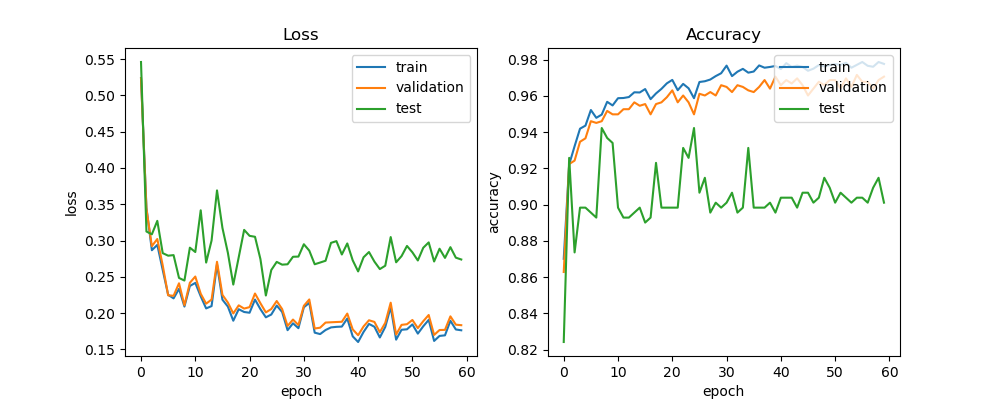

The file beside this chart, header and first rows:
train_acc, train_loss, val_acc, val_loss, test_acc, test_loss, lr
0.8701, 0.5238, 0.8628, 0.5235, 0.8242, 0.5459, 0.0005
0.9222, 0.3452, 0.9224, 0.3435, 0.9258, 0.3124, 0.0005
0.9323, 0.2866, 0.9243, 0.2923, 0.8736, 0.3086, 0.0005
0.9419, 0.294, 0.9347, 0.3021, 0.8984, 0.3271, 0.0005
0.9436, 0.2594, 0.9366, 0.2658, 0.8984, 0.2826, 0.0005
0.9523, 0.2253, 0.9461, 0.2245, 0.8956, 0.2791, 0.0005
0.9479, 0.2203, 0.9451, 0.2239, 0.8929, 0.2799, 0.0005
0.9497, 0.2334, 0.9461, 0.2411, 0.9423, 0.2485, 0.0005
0.9568, 0.209, 0.9518, 0.2109, 0.9368, 0.2449, 0.0005
0.9548, 0.2374, 0.9499, 0.2418, 0.9341, 0.2902, 0.0005
0.9588, 0.2416, 0.9499, 0.2504, 0.8984, 0.2842, 0.0005
0.9589, 0.2232, 0.9527, 0.2267, 0.8929, 0.3416, 0.0005
0.9594, 0.2065, 0.9527, 0.213, 0.8929, 0.2696, 0.0005
0.962, 0.2097, 0.9565, 0.2187, 0.8956, 0.3, 0.0005
0.9619, 0.2672, 0.9546, 0.2707, 0.8984, 0.3691, 0.0005
0.9638, 0.2185, 0.9555, 0.2252, 0.8901, 0.3174, 0.0005
0.9582, 0.2091, 0.9499, 0.2146, 0.8929, 0.2832, 0.0005
0.9614, 0.1896, 0.9555, 0.1996, 0.9231, 0.2393, 0.0005
0.9639, 0.2054, 0.9565, 0.2107, 0.8984, 0.2769, 0.0005
0.967, 0.2016, 0.9593, 0.2063, 0.8984, 0.3147, 0.0005
0.9689, 0.2006, 0.9631, 0.2083, 0.8984, 0.3065, 0.0005
0.9632, 0.2187, 0.9565, 0.227, 0.8984, 0.3052, 0.0005
0.9667, 0.2055, 0.9603, 0.2136, 0.9313, 0.2745, 0.0005
0.9642, 0.1942, 0.9565, 0.201, 0.9258, 0.2243, 0.0005
0.9588, 0.1981, 0.9499, 0.2057, 0.9423, 0.2594, 0.0005
0.9677, 0.2104, 0.9612, 0.2167, 0.9066, 0.2706, 0.0005
0.9681, 0.2016, 0.9603, 0.2056, 0.9148, 0.2668, 0.00025
0.9691, 0.1765, 0.9622, 0.1823, 0.8956, 0.2673, 0.00025
0.971, 0.186, 0.9603, 0.1912, 0.9011, 0.2776, 0.00025
0.9725, 0.1793, 0.9659, 0.1836, 0.8984, 0.2779, 0.00025
0.9768, 0.2081, 0.965, 0.2101, 0.9011, 0.2949, 0.00025
0.971, 0.2142, 0.9622, 0.2188, 0.9066, 0.2861, 0.00025
0.9734, 0.1731, 0.9659, 0.1788, 0.8956, 0.2673, 0.00025
0.975, 0.1712, 0.965, 0.18, 0.8984, 0.2697, 0.00025
0.9729, 0.1768, 0.9631, 0.187, 0.9313, 0.2722, 0.00025
0.9735, 0.1804, 0.9622, 0.1874, 0.8984, 0.2968, 0.000125
0.9769, 0.1811, 0.965, 0.1878, 0.8984, 0.2992, 0.000125
0.9756, 0.1815, 0.9688, 0.1881, 0.8984, 0.2808, 0.000125
0.976, 0.1926, 0.964, 0.1994, 0.9011, 0.296, 0.000125
0.9765, 0.1681, 0.9707, 0.1777, 0.8956, 0.2728, 0.000125
0.9749, 0.1603, 0.9659, 0.1696, 0.9038, 0.2575, 0.000125
0.9781, 0.1741, 0.9688, 0.1817, 0.9038, 0.2769, 0.000125
0.976, 0.1852, 0.9669, 0.1902, 0.9038, 0.2842, 0.000125
0.9768, 0.1813, 0.9697, 0.1879, 0.8984, 0.271, 0.000125
0.976, 0.1665, 0.9659, 0.1738, 0.9066, 0.2607, 0.000125
0.9739, 0.181, 0.9603, 0.1866, 0.9066, 0.2653, 6.25e-05
0.9751, 0.2083, 0.964, 0.2144, 0.9011, 0.3048, 6.25e-05
0.9771, 0.1635, 0.9678, 0.1705, 0.9038, 0.27, 6.25e-05
0.9763, 0.1771, 0.9659, 0.1838, 0.9148, 0.2786, 6.25e-05
0.9771, 0.1777, 0.9688, 0.1848, 0.9093, 0.2925, 6.25e-05
0.9776, 0.1845, 0.9688, 0.1906, 0.9011, 0.2838, 6.25e-05
0.9772, 0.1718, 0.964, 0.1794, 0.9066, 0.2725, 5e-05
0.9783, 0.1819, 0.9697, 0.1889, 0.9038, 0.2901, 5e-05
0.9756, 0.1907, 0.965, 0.1975, 0.9011, 0.2974, 5e-05
0.9772, 0.1617, 0.9716, 0.17, 0.9038, 0.2711, 5e-05
0.9788, 0.1686, 0.9678, 0.1767, 0.9038, 0.2887, 5e-05
0.9767, 0.1694, 0.9678, 0.177, 0.9011, 0.2761, 5e-05
0.9761, 0.1895, 0.964, 0.1956, 0.9093, 0.2909, 5e-05
0.9788, 0.1775, 0.9688, 0.1841, 0.9148, 0.2764, 5e-05
0.9777, 0.1764, 0.9707, 0.1834, 0.9011, 0.2739, 5e-05
